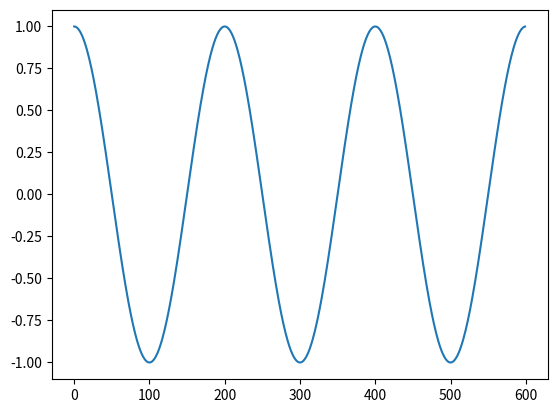

The matplotlib source for this figure:
# -*- coding:utf-8 -*-

import numpy as np
import pandas as pd
import matplotlib as mpl
import matplotlib.pyplot as plt
import scipy.stats as stats

def poly_regression():
    N = 50
    x = np.linspace(0,100,50)
    y = x * 3 + 5*np.random.randn(N)
    model = np.polyfit(x,y,deg=5)
    p1 = np.poly1d(model)
    plt.plot(x,y)
    plt.show()
    print (p1)
def test():
    res = []
    w_list = []
    for _ in range(0,10000):
        nor = pd.Series(np.random.randn(1000))
        w,p = stats.shapiro(nor)
        print('w:',w, 'p:',p)
        w_list.append(w_list)
        res.append(p)
    plt.figure()
    plt.hist(res,bins=1000)
    plt.show()
    plt.figure()
    plt.hist(w_list)
    plt.show()

def cos():
    x = np.arange(600)
    y =np.cos( 6*x * np.pi / 600.)
    plt.figure(facecolor='w')
    plt.plot(x,y)
    plt.show()
if __name__ == '__main__':
    cos()